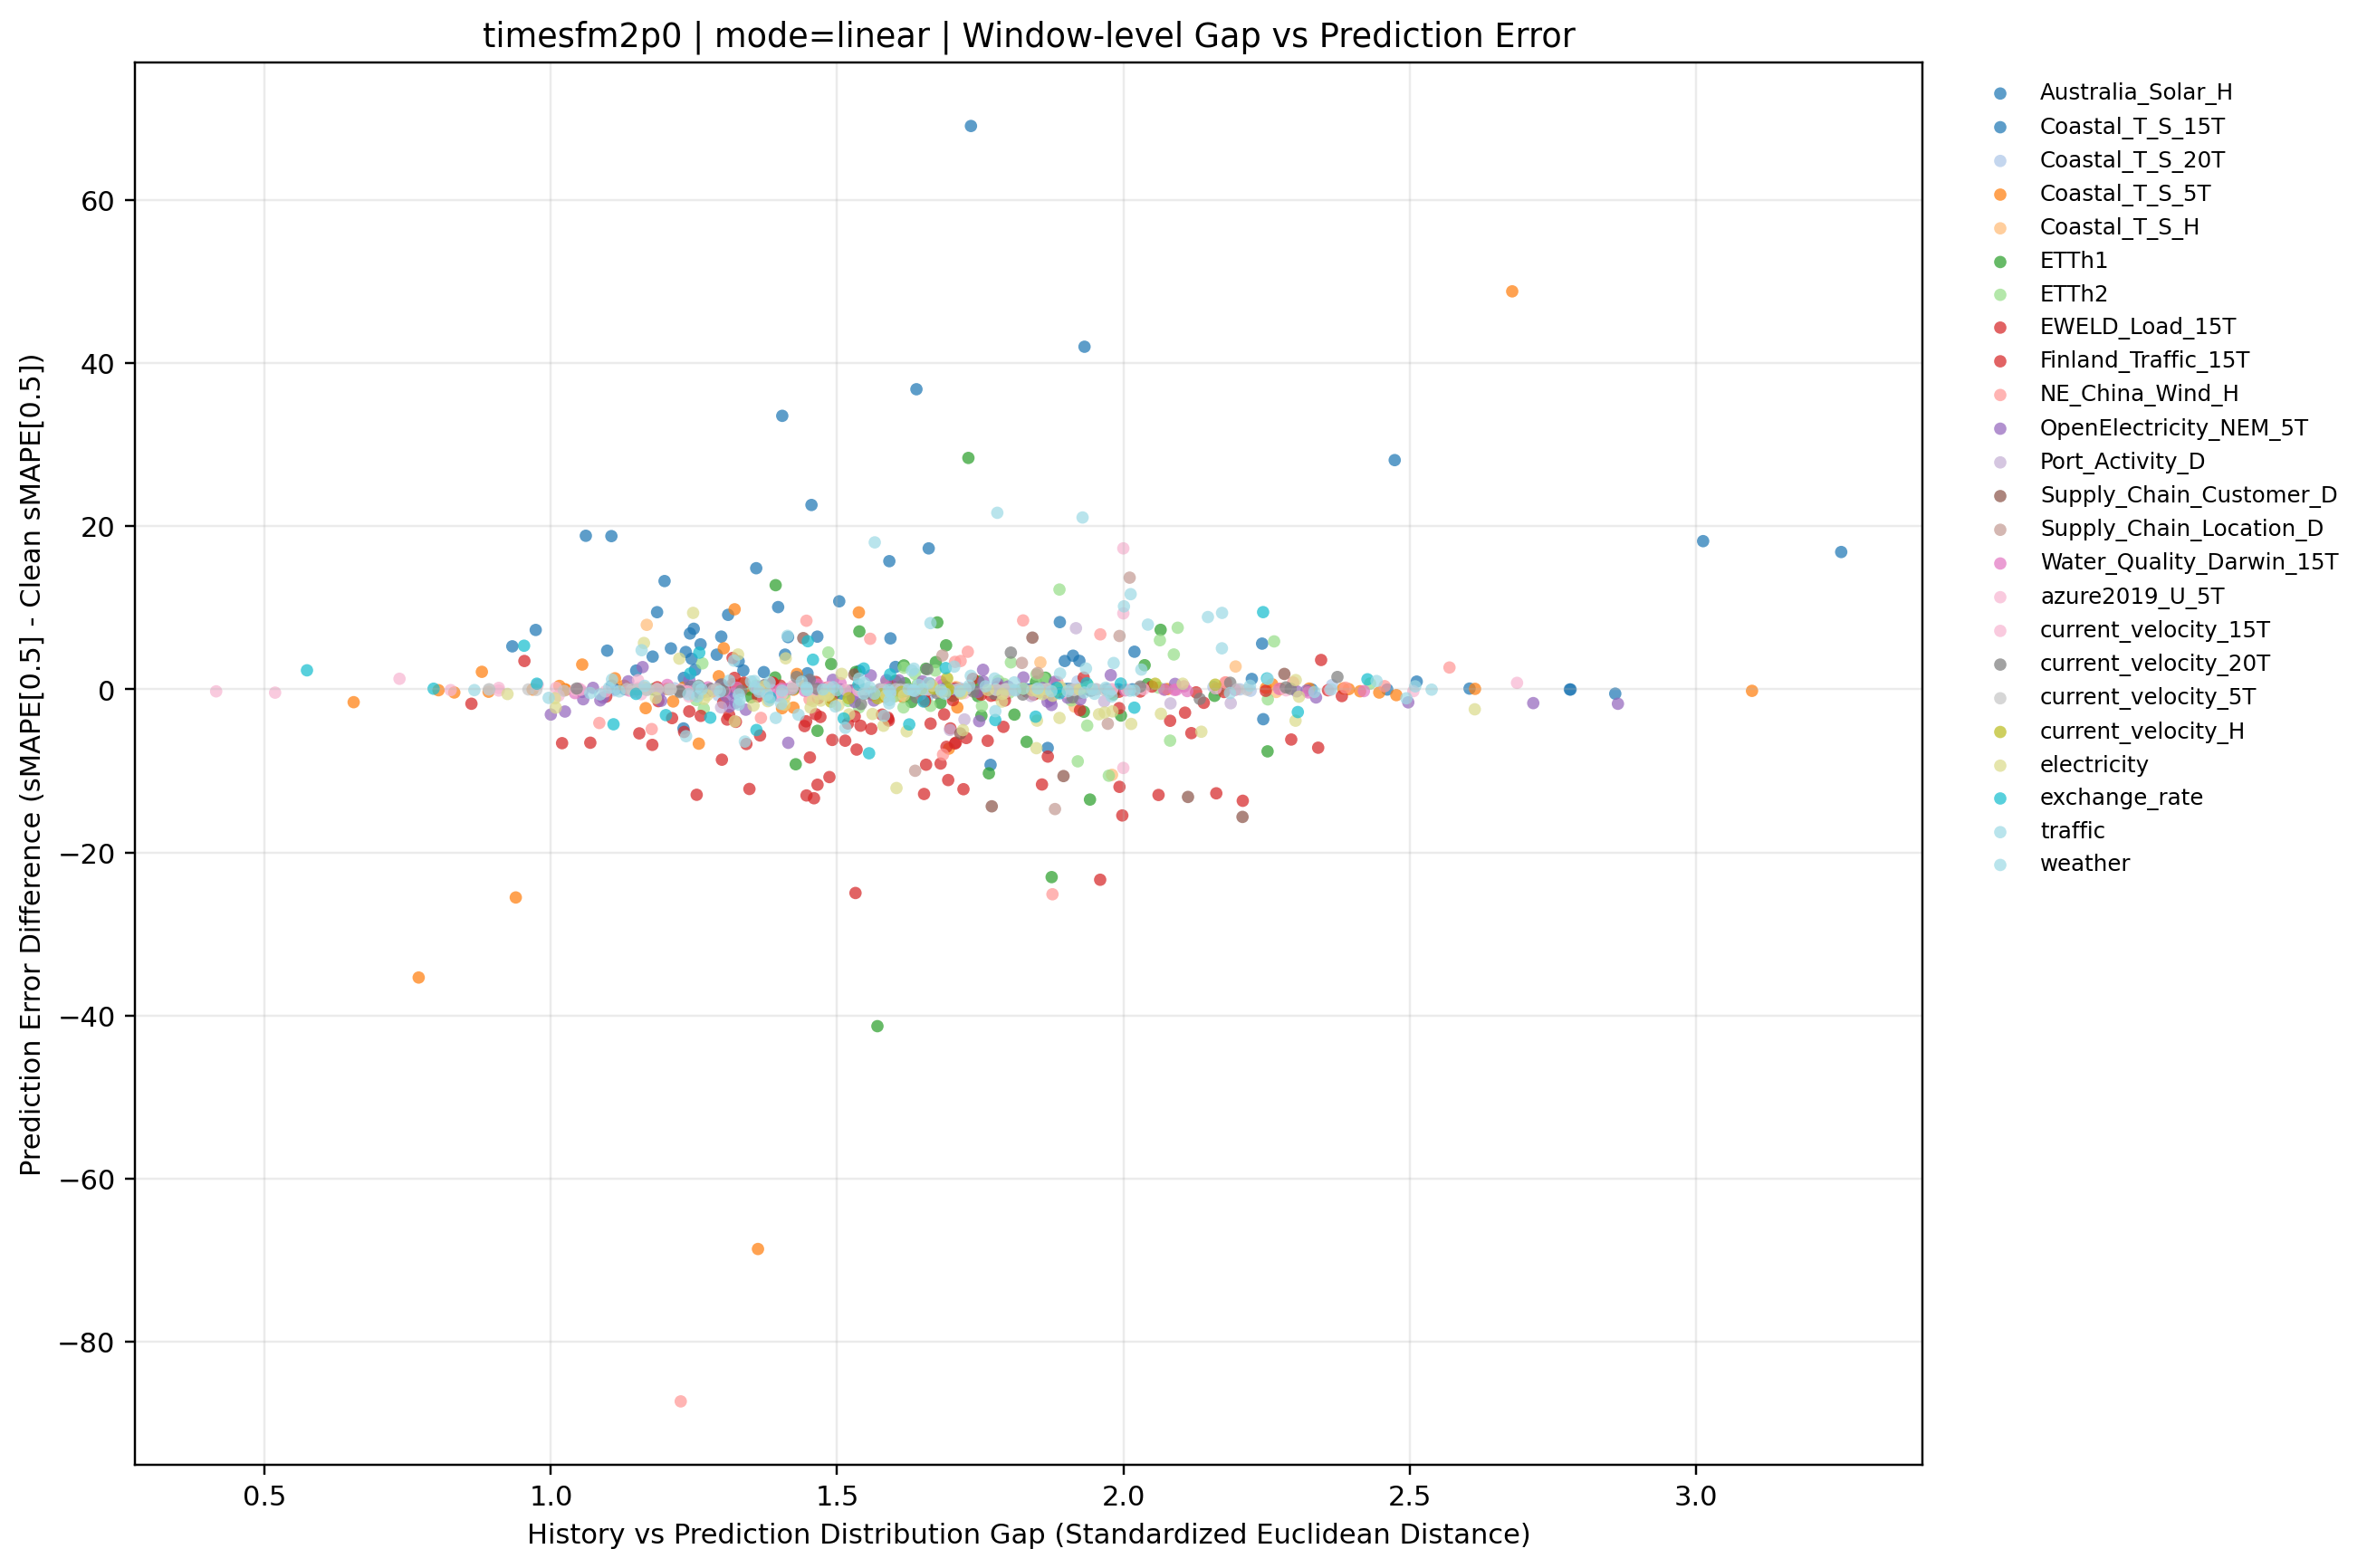

Source data for this figure (header and first rows):
dataset, term, ratio_code, imputation_method, window_idx, distribution_gap, smape, smape_diff_vs_clean
Australia_Solar_H, long, 010, linear, 0, 1.912, 104.5, 4.124
Australia_Solar_H, long, 010, linear, 1, 1.31, 98.12, 9.132
Australia_Solar_H, long, 010, linear, 2, 1.372, 90.48, 2.113
Australia_Solar_H, long, 010, linear, 3, 1.236, 82.21, 0.05428
Australia_Solar_H, long, 010, linear, 4, 1.768, 156.7, -9.256
Australia_Solar_H, long, 010, linear, 5, 1.236, 89.31, 4.58
Australia_Solar_H, long, 010, linear, 6, 2.474, 153.1, 28.1
Australia_Solar_H, long, 010, linear, 7, 3.013, 163.3, 18.17
Australia_Solar_H, long, 010, linear, 8, 0.9325, 113.3, 5.272
Australia_Solar_H, long, 010, linear, 9, 1.409, 103.8, 4.257
Australia_Solar_H, long, 010, linear, 10, 1.593, 105.1, 6.249
Australia_Solar_H, long, 010, linear, 11, 1.25, 103, 7.427
Australia_Solar_H, long, 010, linear, 12, 1.414, 105.5, 6.406
Australia_Solar_H, long, 010, linear, 13, 1.734, 160.3, 69.06
Australia_Solar_H, long, 010, linear, 14, 2.225, 88.69, 1.276
Australia_Solar_H, long, 010, linear, 15, 1.507, 130.1, -0.5211
Australia_Solar_H, long, 010, linear, 16, 1.098, 120.4, 4.744
Australia_Solar_H, long, 010, linear, 17, 1.264, 86.31, -0.3803
Australia_Solar_H, long, 010, linear, 18, 1.106, 86.48, 0.4494
Australia_Solar_H, long, 010, linear, 19, 1.336, 101.8, 2.318
Australia_Solar_H, long, 020, linear, 0, 1.465, 106.9, 6.461
Australia_Solar_H, long, 020, linear, 1, 1.504, 99.78, 10.79
Australia_Solar_H, long, 020, linear, 2, 1.602, 91.11, 2.747
Australia_Solar_H, long, 020, linear, 3, 1.298, 88.62, 6.464
Australia_Solar_H, long, 020, linear, 4, 1.868, 158.8, -7.183
Australia_Solar_H, long, 020, linear, 5, 1.448, 86.7, 1.972
Australia_Solar_H, long, 020, linear, 6, 2.859, 124.5, -0.5312
Australia_Solar_H, long, 020, linear, 7, 3.254, 162, 16.84
Australia_Solar_H, long, 020, linear, 8, 1.232, 103.2, -4.791
Australia_Solar_H, long, 020, linear, 9, 1.199, 112.8, 13.28
Australia_Solar_H, long, 020, linear, 10, 1.178, 102.9, 4.018
Australia_Solar_H, long, 020, linear, 11, 1.639, 132.3, 36.79
Australia_Solar_H, long, 020, linear, 12, 1.061, 117.9, 18.83
Australia_Solar_H, long, 020, linear, 13, 1.455, 113.8, 22.6
Australia_Solar_H, long, 020, linear, 14, 1.898, 90.89, 3.476
Australia_Solar_H, long, 020, linear, 15, 1.261, 136.1, 5.52
Australia_Solar_H, long, 020, linear, 16, 0.9734, 123, 7.281
Australia_Solar_H, long, 020, linear, 17, 1.359, 101.5, 14.85
Australia_Solar_H, long, 020, linear, 18, 1.232, 87.44, 1.409
Australia_Solar_H, long, 020, linear, 19, 1.246, 103.2, 3.743
Australia_Solar_H, long, 030, linear, 0, 2.242, 106, 5.605
Australia_Solar_H, long, 030, linear, 1, 1.397, 99.07, 10.08
Australia_Solar_H, long, 030, linear, 2, 1.328, 91.8, 3.432
Australia_Solar_H, long, 030, linear, 3, 1.932, 124.2, 42
Australia_Solar_H, long, 030, linear, 4, 2.019, 170.6, 4.613
Australia_Solar_H, long, 030, linear, 5, 1.149, 87.03, 2.304
Australia_Solar_H, long, 030, linear, 6, 2.513, 125.9, 0.9503
Australia_Solar_H, long, 030, linear, 7, 2.244, 141.5, -3.659
Australia_Solar_H, long, 030, linear, 8, 1.539, 110.3, 2.258
Australia_Solar_H, long, 030, linear, 9, 1.66, 116.8, 17.28
Australia_Solar_H, long, 030, linear, 10, 1.889, 107.1, 8.244
Australia_Solar_H, long, 030, linear, 11, 1.29, 99.81, 4.253
Australia_Solar_H, long, 030, linear, 12, 1.106, 117.9, 18.78
Australia_Solar_H, long, 030, linear, 13, 1.591, 106.9, 15.71
Australia_Solar_H, long, 030, linear, 14, 1.404, 120.9, 33.53
Australia_Solar_H, long, 030, linear, 15, 1.923, 134.1, 3.492
Australia_Solar_H, long, 030, linear, 16, 1.185, 125.2, 9.46
Australia_Solar_H, long, 030, linear, 17, 1.243, 93.53, 6.846
Australia_Solar_H, long, 030, linear, 18, 1.21, 91.05, 5.017
Australia_Solar_H, long, 030, linear, 19, 1.252, 101.9, 2.388
... 891 more rows
